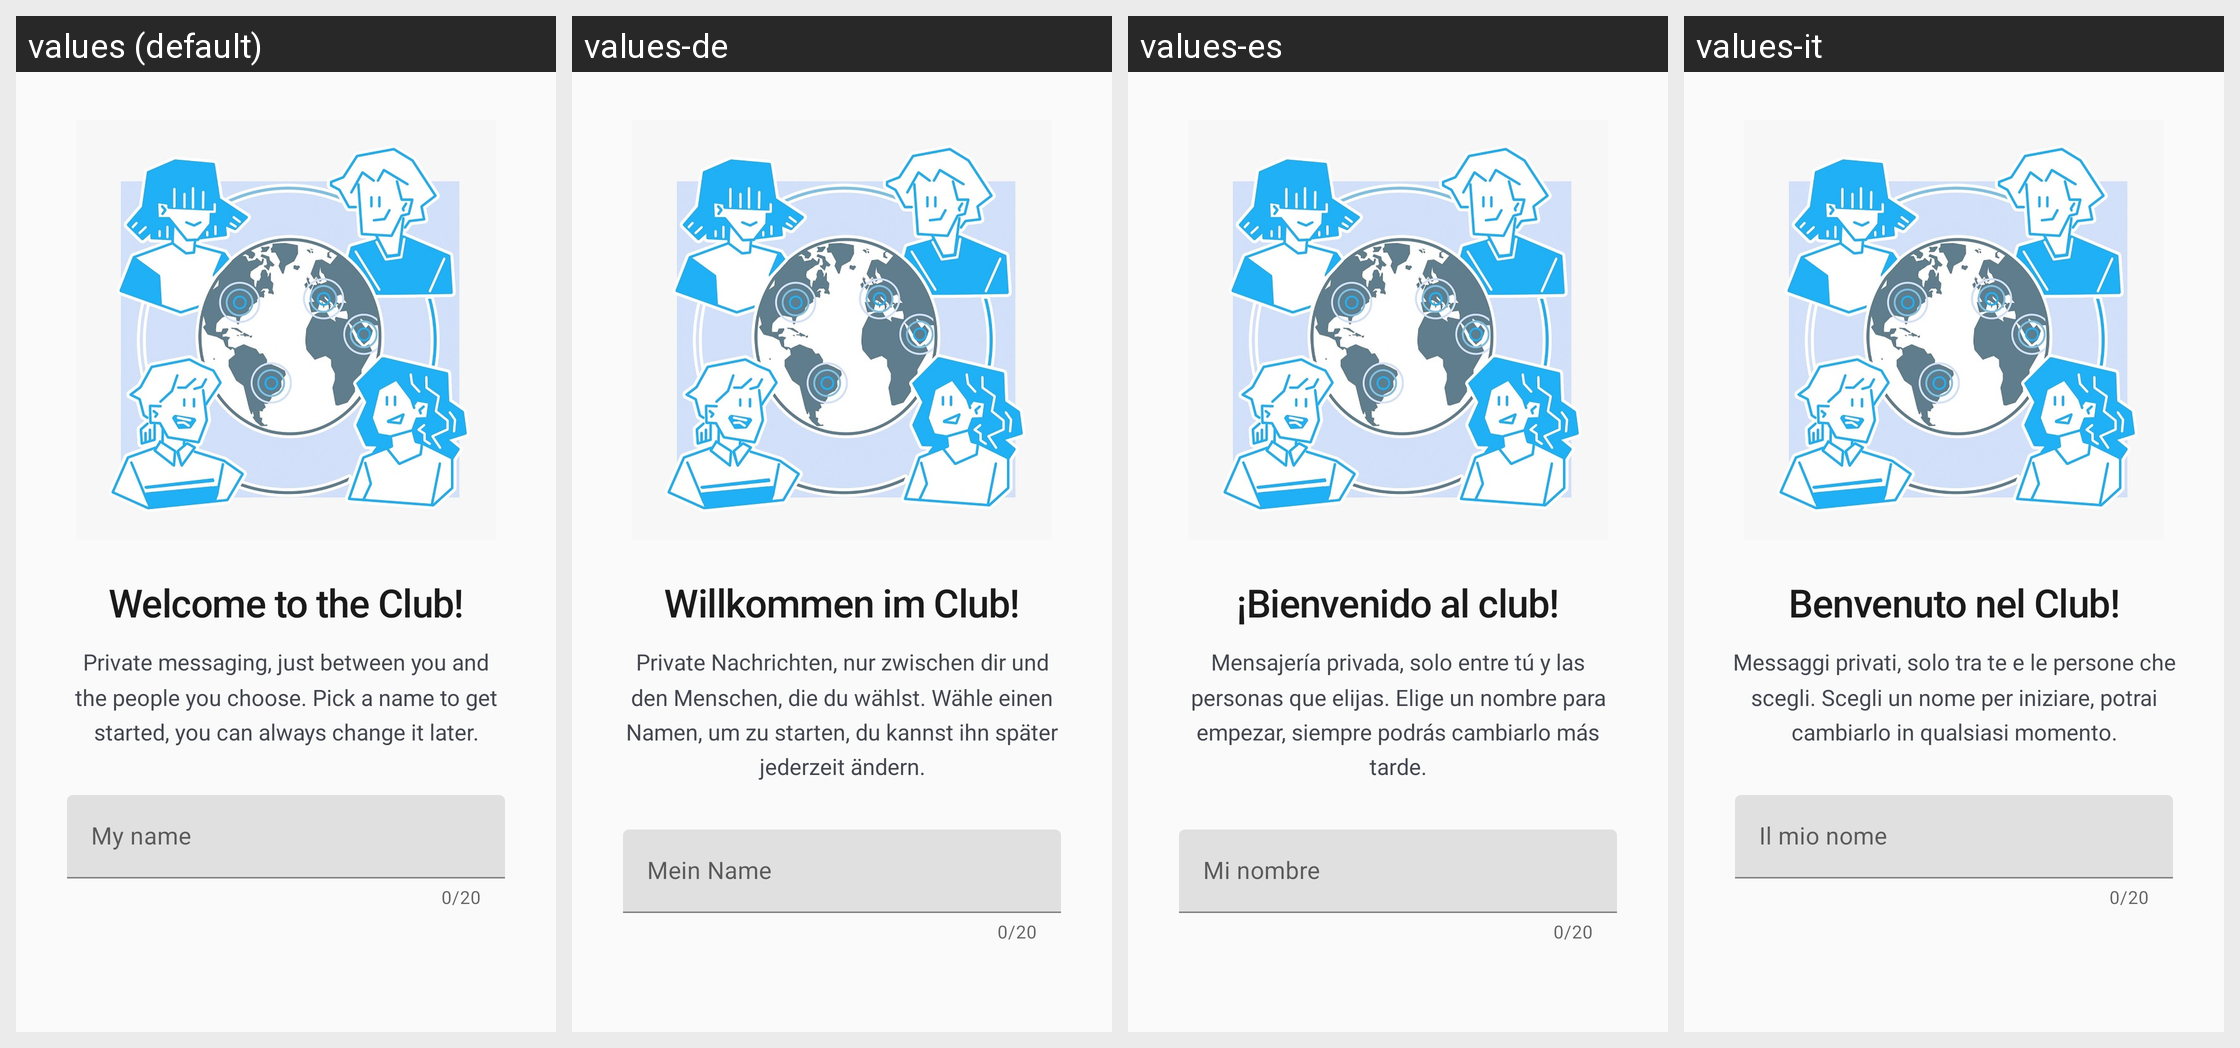

The same Android screen rendered under several of its app's locales, left to right. List the strings drawn on it with the default value and each locale's translation.
Android screen res/layout/activity_onboarding.xml rendered under 4 locales, left to right: values (default), values-de, values-es, values-it. Device: Nexus 5 (rendered at 1080×1920; each locale shown at half size, 540×960, under a caption strip naming it); theme MindTheClub.
Other locales in the repository, not shown: values-fr, values-in, values-pl, values-pt.
Strings drawn on this screen, with the default value and each locale's value (text and hints the layout hard-codes, and strings that could not be matched under every locale, appear in the picture but are not listed):

onboarding_welcome
  values: Welcome to the Club!
  values-de: Willkommen im Club!
  values-es: ¡Bienvenido al club!
  values-it: Benvenuto nel Club!

onboarding_subtitle
  values: Private messaging, just between you and the people you choose. Pick a name to get started, you can always change it later.
  values-de: Private Nachrichten, nur zwischen dir und den Menschen, die du wählst. Wähle einen Namen, um zu starten, du kannst ihn später jederzeit ändern.
  values-es: Mensajería privada, solo entre tú y las personas que elijas. Elige un nombre para empezar, siempre podrás cambiarlo más tarde.
  values-it: Messaggi privati, solo tra te e le persone che scegli. Scegli un nome per iniziare, potrai cambiarlo in qualsiasi momento.

name_hint
  values: My name
  values-de: Mein Name
  values-es: Mi nombre
  values-it: Il mio nome
